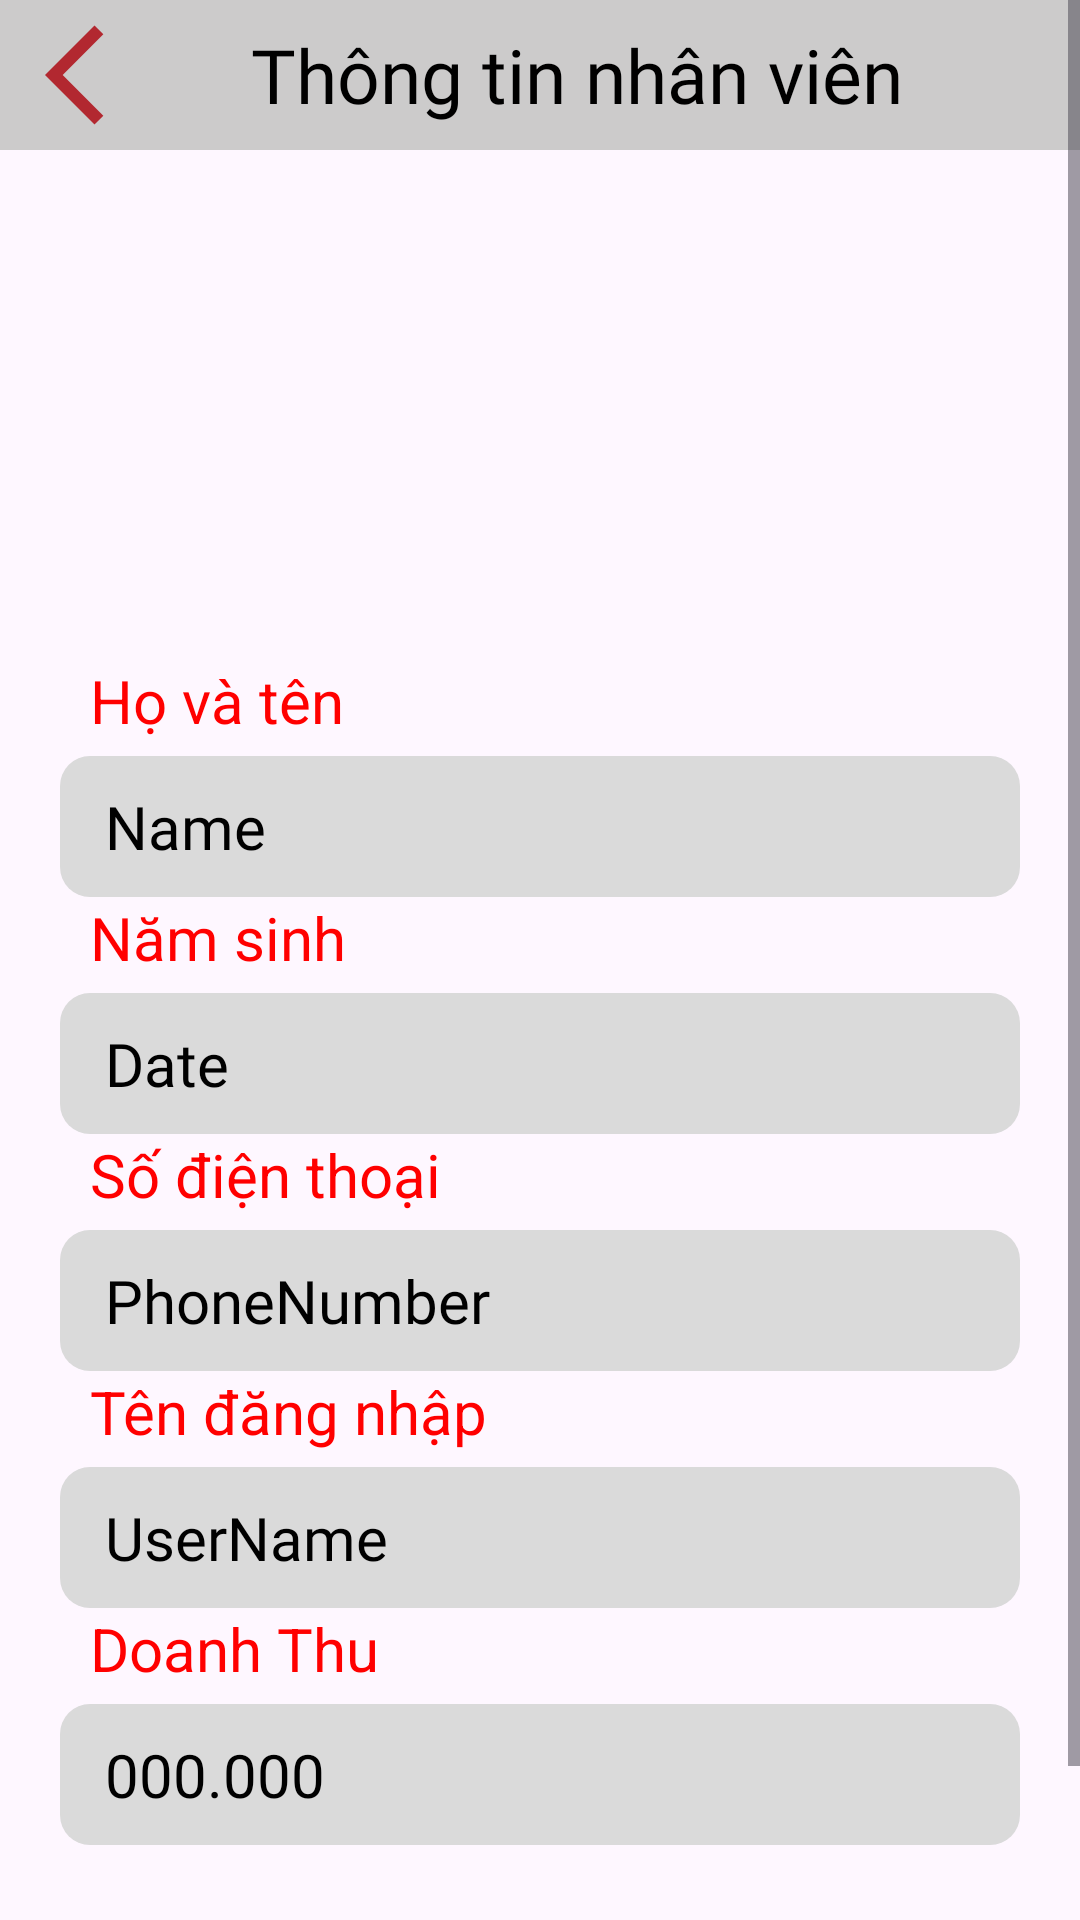

Produce the Android XML layout that renders to this screen, including the resource entries it uses.
<!-- AndroidManifest.xml: application theme Theme.Nhom1 -->
<!-- res/layout/fragment_thong_tin_n_v_frgm.xml -->
<?xml version="1.0" encoding="utf-8"?>
<ScrollView xmlns:android="http://schemas.android.com/apk/res/android"
    android:layout_width="match_parent"
    android:layout_height="match_parent"
    android:gravity="center_horizontal"
    android:orientation="vertical">

    <LinearLayout
        android:layout_width="match_parent"
        android:layout_height="match_parent"
        android:gravity="center_horizontal"
        android:orientation="vertical"
        >

        <LinearLayout
            android:layout_width="match_parent"
            android:layout_height="wrap_content"
            android:orientation="horizontal"
            android:gravity="center_vertical"
            android:background="@color/gray2"
            android:paddingTop="5dp"
            android:paddingBottom="5dp"
            >

            <ImageView
                android:id="@+id/btnBackTTNV"
                android:layout_width="40dp"
                android:layout_height="40dp"
                android:src="@drawable/ic_to_back"
                android:layout_marginLeft="15dp"
                />

            <TextView
                style="@style/edt_Label"
                android:layout_width="match_parent"
                android:textColor="@color/black"
                android:textAlignment="center"
                android:text="Thông tin nhân viên"
                android:textSize="25dp"
                android:fontFamily="@font/ct_font_bold"
                android:layout_marginRight="30dp"

                />

        </LinearLayout>

        <ImageView
            android:layout_width="131dp"
            android:layout_height="135dp"

            android:layout_marginTop="15dp"
            />

        <LinearLayout
            android:layout_width="match_parent"
            android:layout_height="wrap_content"
            android:orientation="vertical"
            android:layout_margin="20dp"
            >

            <LinearLayout
                android:layout_width="match_parent"
                android:layout_height="wrap_content"
                android:orientation="vertical"
                >

                <TextView
                    style="@style/edt_Label"
                    android:text="Họ và tên"
                    android:textColor="@color/red"
                    android:layout_marginLeft="10dp"
                    />

                <EditText
                    android:id="@+id/edtAddNVTen"
                    style="@style/edt_TextBox2"
                    android:hint="Name"
                    android:editable="false"
                    android:layout_marginTop="5dp"
                    android:textColorHint="@color/black"
                    />

            </LinearLayout>

            <LinearLayout
                android:layout_width="match_parent"
                android:layout_height="wrap_content"
                android:orientation="vertical"
                >

                <TextView
                    style="@style/edt_Label"
                    android:text="Năm sinh"
                    android:textColor="@color/red"
                    android:layout_marginLeft="10dp"
                    />

                <EditText
                    android:id="@+id/edtAddNVNamsinh"
                    style="@style/edt_TextBox2"
                    android:hint="Date"
                    android:editable="false"
                    android:layout_marginTop="5dp"
                    android:textColorHint="@color/black"
                    />

            </LinearLayout>

            <LinearLayout
                android:layout_width="match_parent"
                android:layout_height="wrap_content"
                android:orientation="vertical"
                >

                <TextView
                    style="@style/edt_Label"
                    android:layout_marginLeft="10dp"
                    android:text="Số điện thoại"
                    android:textColor="@color/red" />

                <EditText
                    android:id="@+id/edtAddNVSdt"
                    style="@style/edt_TextBox2"
                    android:hint="PhoneNumber"
                    android:editable="false"
                    android:layout_marginTop="5dp"
                    android:textColorHint="@color/black"
                    />

                <TextView
                    style="@style/edt_Label"
                    android:layout_height="wrap_content"
                    android:layout_marginLeft="10dp"
                    android:text="Tên đăng nhập"
                    android:textColor="@color/red" />

                <EditText
                    android:id="@+id/edtAddNVTendangnhap"
                    style="@style/edt_TextBox2"
                    android:hint="UserName"
                    android:editable="false"
                    android:layout_marginTop="5dp"
                    android:textColorHint="@color/black"
                    />

                <TextView
                    style="@style/edt_Label"
                    android:layout_height="wrap_content"
                    android:layout_marginLeft="10dp"
                    android:text="Doanh Thu"
                    android:textColor="@color/red" />

                <EditText
                    style="@style/edt_TextBox2"
                    android:hint="000.000"
                    android:editable="false"
                    android:layout_marginTop="5dp"
                    android:textColorHint="@color/black"
                    />


            </LinearLayout>


        </LinearLayout>

        <LinearLayout
            android:layout_width="match_parent"
            android:layout_height="wrap_content"
            android:gravity="center"
            android:orientation="horizontal"
            android:layout_marginLeft="15dp"
            android:layout_marginRight="15dp"
            android:layout_marginBottom="15dp"
            >

            <EditText
                android:id="@+id/btnSuaTTNV"
                android:layout_width="150dp"
                android:layout_height="wrap_content"
                android:background="@drawable/bo_tron_edt"
                android:backgroundTint="@color/red"
                android:text="Sửa"
                android:gravity="center"
                android:textSize="25dp"
                android:textColor="@color/white"
                android:fontFamily="@font/ct_font_medium"
                android:textStyle="bold"
                android:paddingTop="7dp"
                android:paddingBottom="5dp"
                android:paddingLeft="5dp"
                android:paddingRight="5dp"
                android:editable="false"
                android:focusable="false"
                android:layout_marginRight="15dp"
                />

            <EditText
                android:id="@+id/btnXoaTTNV"
                android:layout_width="150dp"
                android:layout_height="wrap_content"
                android:background="@drawable/bo_tron_edt"
                android:backgroundTint="@color/red"
                android:text="Xóa"
                android:gravity="center"
                android:textSize="25dp"
                android:textColor="@color/white"
                android:fontFamily="@font/ct_font_medium"
                android:textStyle="bold"
                android:paddingTop="7dp"
                android:paddingBottom="5dp"
                android:paddingLeft="5dp"
                android:paddingRight="5dp"
                android:editable="false"
                android:focusable="false"
                />
        </LinearLayout>

    </LinearLayout>



</ScrollView>
<!-- resources referenced by this layout -->
<resources>
  <color name="black">#FF000000</color>
  <color name="gray2">#CCCBCB</color>
  <color name="red">#FF0000</color>
  <color name="white">#FFFFFFFF</color>
  <!-- drawable ic_to_back (drawable) -->
  <vector android:autoMirrored="true" android:height="30dp"
      android:tint="#B22830" android:viewportHeight="24"
      android:viewportWidth="24" android:width="30dp" xmlns:android="http://schemas.android.com/apk/res/android">
      <path android:fillColor="@android:color/white" android:pathData="M11.67,3.87L9.9,2.1 0,12l9.9,9.9 1.77,-1.77L3.54,12z"/>
  </vector>
  <style name="edt_Label" parent="Theme.MaterialComponents.DayNight.NoActionBar">
          <item name="android:layout_width">wrap_content</item>
          <item name="android:layout_height">wrap_content</item>
          <item name="android:textSize">20dp</item>
          <item name="android:textColor">@color/text</item>
  
      </style>
  <style name="edt_TextBox2" parent="Theme.MaterialComponents.DayNight.NoActionBar">
          <item name="android:layout_width">match_parent</item>
          <item name="android:layout_height">wrap_content</item>
          <item name="android:textSize">20dp</item>
          <item name="android:textColor">@color/black</item>
          <item name="android:textColorHint">@color/gray</item>
          <item name="android:fontFamily">@font/ct_font_regular</item>
          <item name="android:paddingLeft">15dp</item>
          <item name="android:paddingRight">15dp</item>
          <item name="android:paddingTop">10dp</item>
          <item name="android:paddingBottom">10dp</item>
          <item name="android:background">@drawable/ct_edittext_2</item>
  
      </style>
  <style name="Theme.Nhom1" parent="Base.Theme.Nhom1" />
  <color name="text">#505050</color>
  <color name="gray">#6F6E6E</color>
  <!-- drawable ct_edittext_2 (drawable) -->
  <?xml version="1.0" encoding="utf-8"?>
  <selector xmlns:android="http://schemas.android.com/apk/res/android">
      <item android:state_enabled="true" android:state_focused="true">
          <shape android:shape="rectangle">
              <solid android:color="#DADADA" />
              <corners android:radius="10dp" />
              <stroke android:width="0dp" android:color="@color/black" />
          </shape>
      </item>
  
      <item android:state_enabled="true">
          <shape android:shape="rectangle">
              <solid android:color="#DADADA" />
              <corners android:radius="10dp" />
              <stroke android:width="0dp" android:color="#909090" />
          </shape>
      </item>
  
  </selector>
  <style name="Base.Theme.Nhom1" parent="Theme.Material3.DayNight.NoActionBar">
          
          
      </style>
</resources>
